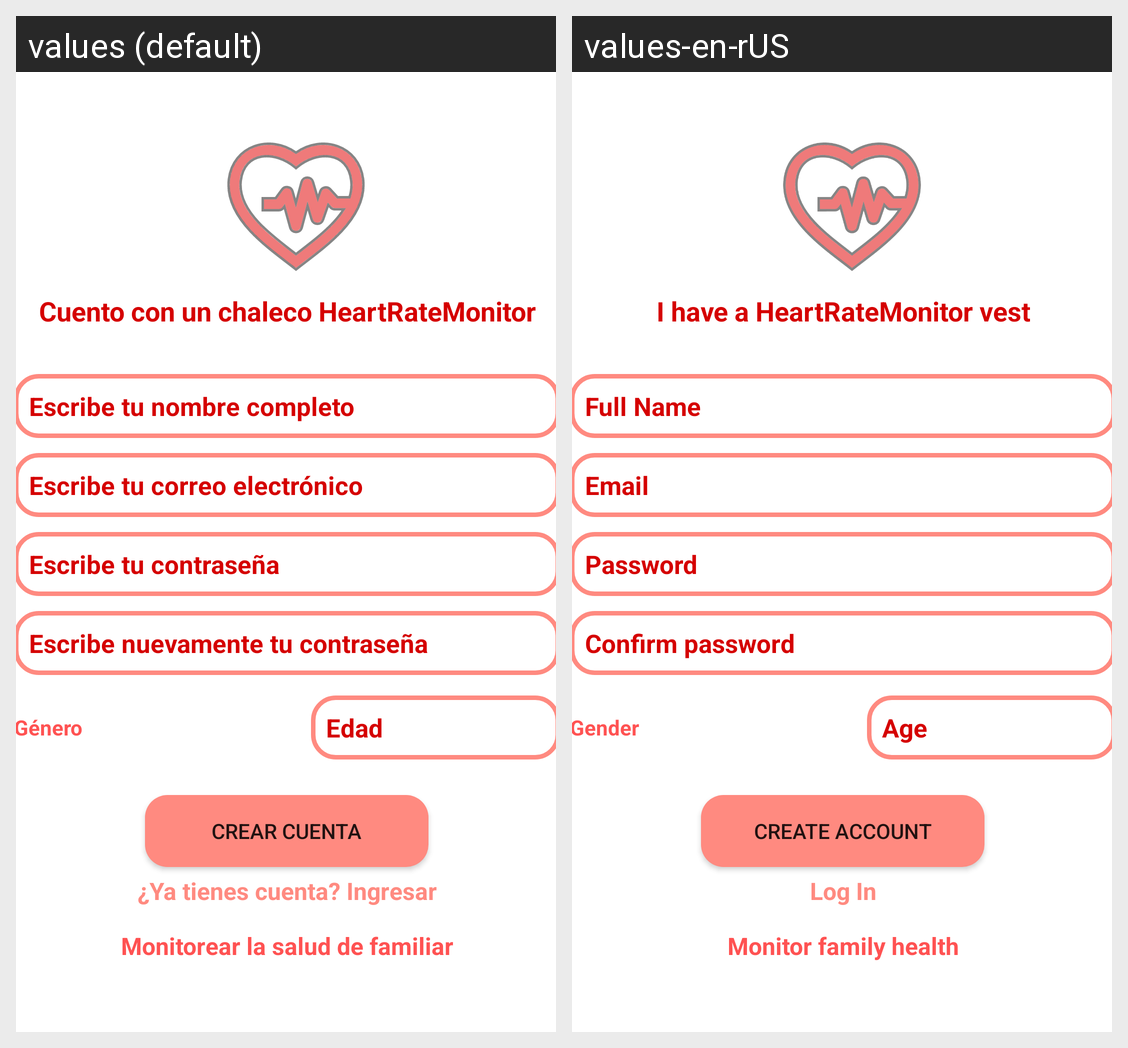

This grid shows one Android layout under two languages. Give, for every string resource on the screen, its name, the default text and each shown locale's text.
Android screen res/layout/activity_registrar.xml rendered under 2 locales, left to right: values (default), values-en-rUS. Device: Nexus 5 (rendered at 1080×1920; each locale shown at half size, 540×960, under a caption strip naming it); theme Theme.HeartRateMonitor2.
Strings drawn on this screen, with the default value and each locale's value (text and hints the layout hard-codes, and strings that could not be matched under every locale, appear in the picture but are not listed):

op_usuario1
  values: Cuento con un chaleco HeartRateMonitor
  values-en-rUS: I have a HeartRateMonitor vest

nombreCompleto
  values: Escribe tu nombre completo
  values-en-rUS: Full Name

campo_email
  values: Escribe tu correo electrónico
  values-en-rUS: Email

campo_contrasena
  values: Escribe tu contraseña
  values-en-rUS: Password

campo_repetirContra
  values: Escribe nuevamente tu contraseña
  values-en-rUS: Confirm password

gender
  values: Género
  values-en-rUS: Gender

edad
  values: Edad
  values-en-rUS: Age

btn_crear
  values: Crear cuenta
  values-en-rUS: Create account

txt_linkIniciar
  values: ¿Ya tienes cuenta? Ingresar
  values-en-rUS: Log In

op_usuario2
  values: Monitorear la salud de familiar
  values-en-rUS: Monitor family health
